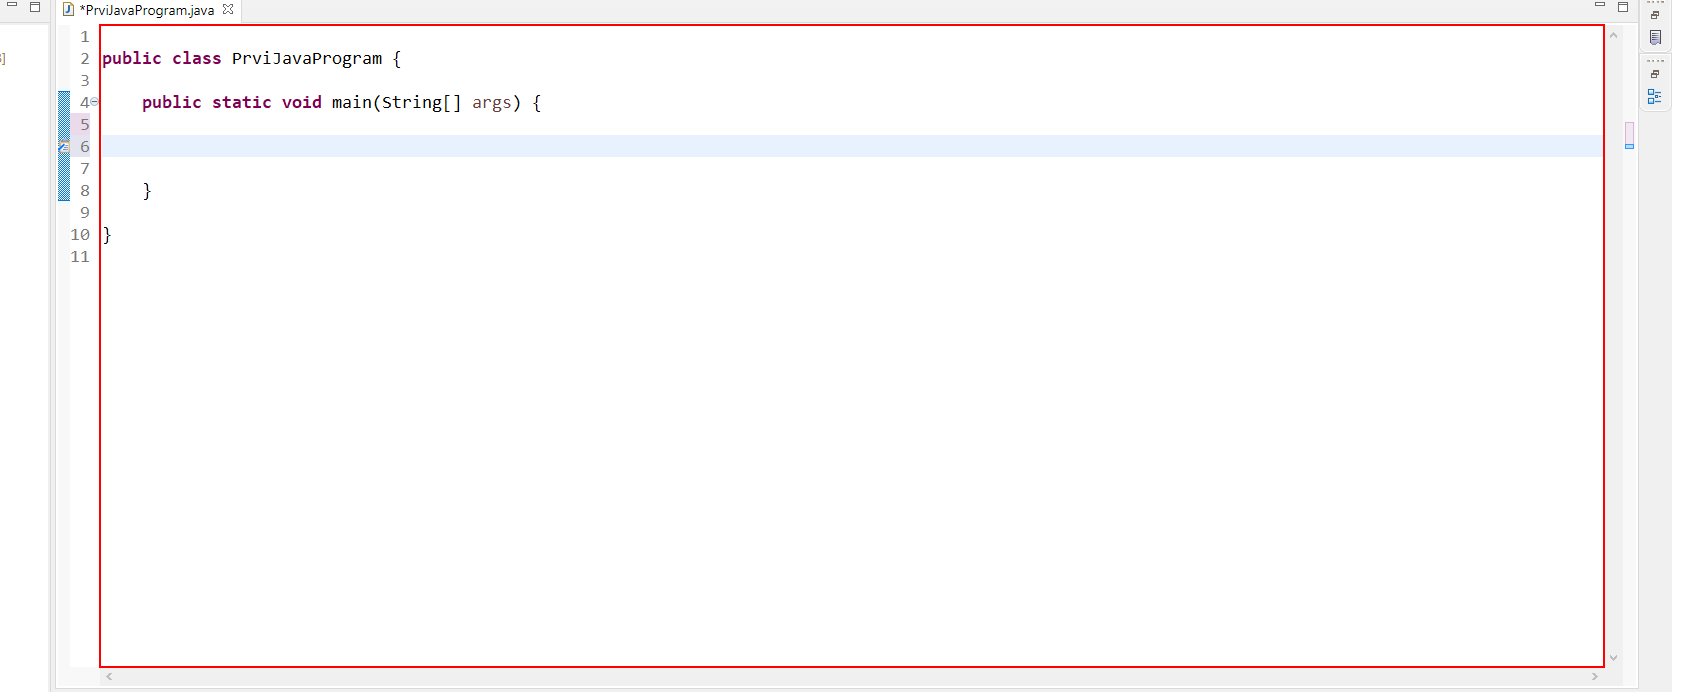
Workflow: Implementacija main metode

Step 1: type "["System.out.println("+ Chr(34) + "Zdravo svete!" + Chr(34) + "[k(right)];"]" into the editable text in window 'Tutorijali - PrviJavaProgram/src/PrviJavaProgram.java - Eclipse *' (eclipse.exe)
